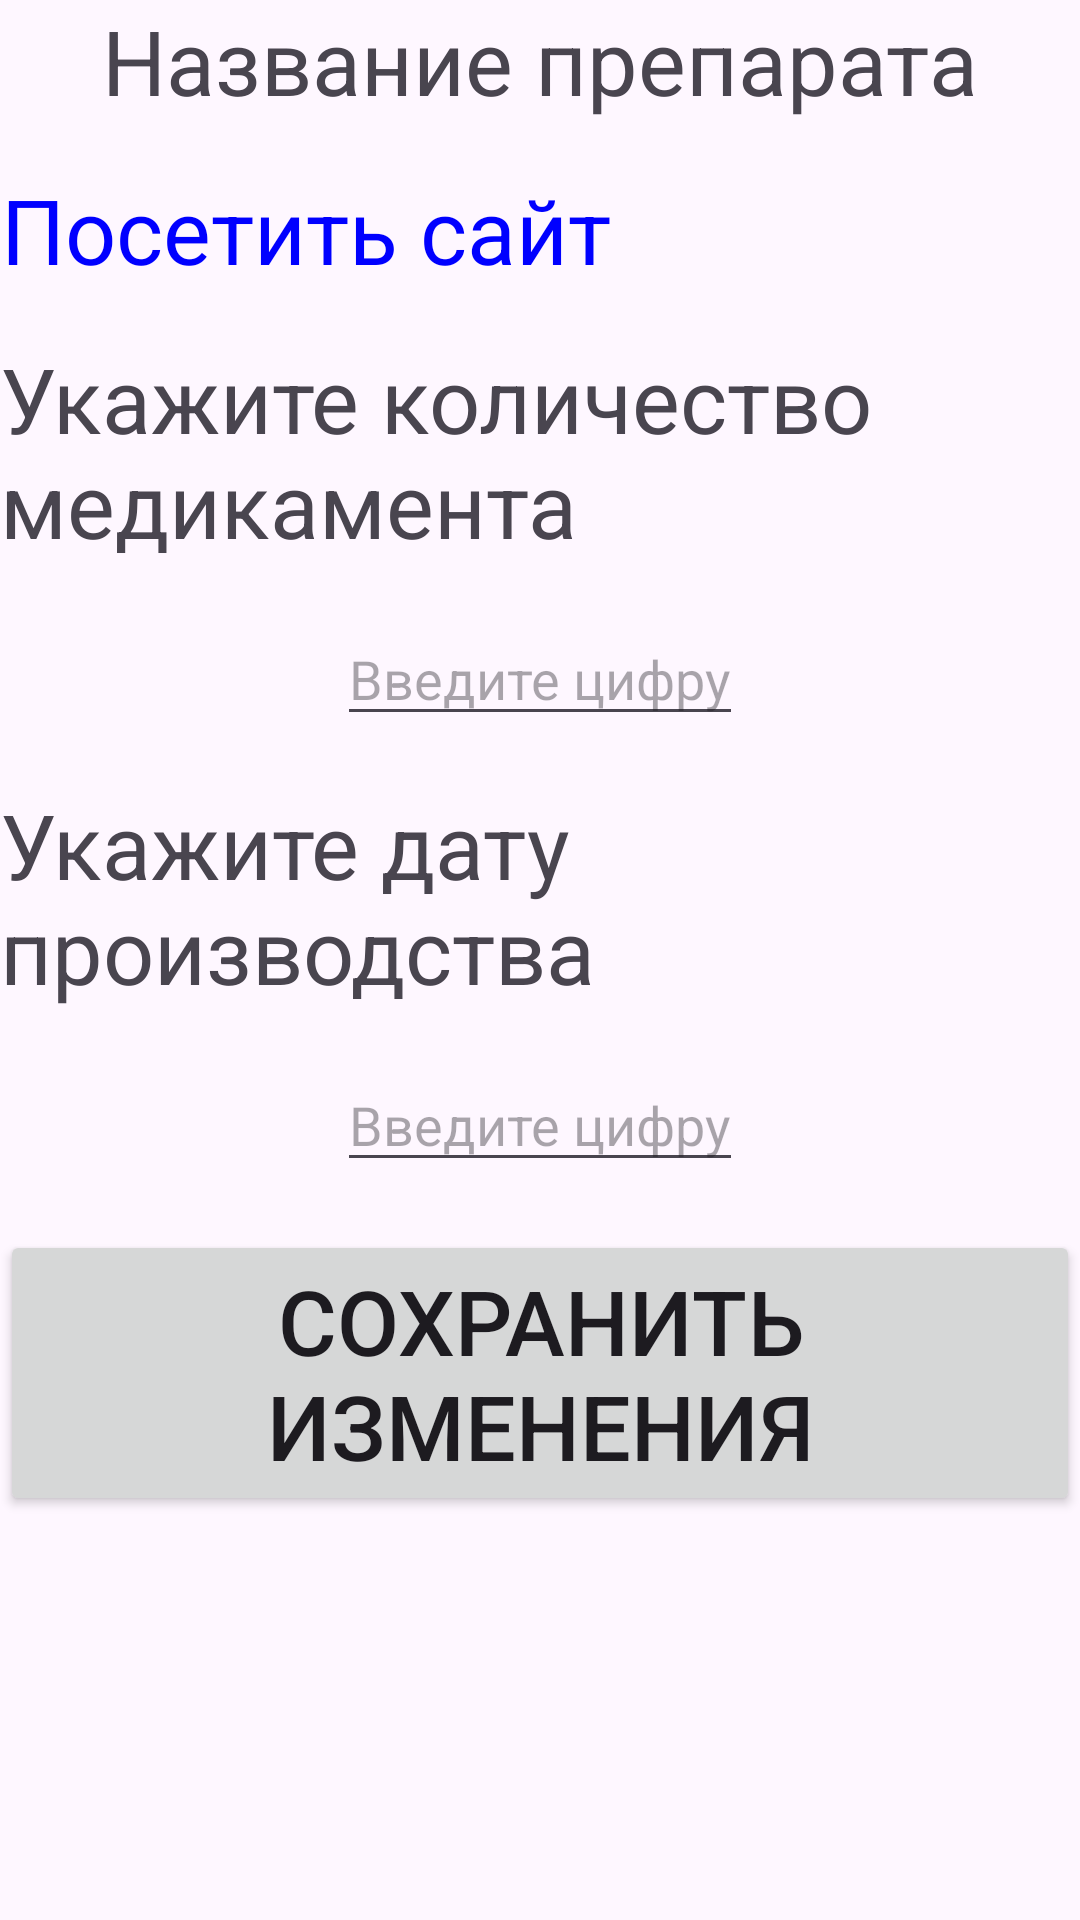

Here is an Android app screen rendered from its layout file. Give the layout XML and the strings, colors and styles it references.
<!-- AndroidManifest.xml: application theme Theme.MedicineChest -->
<!-- res/layout/activity_medication_info.xml -->
<?xml version="1.0" encoding="utf-8"?>
<androidx.constraintlayout.widget.ConstraintLayout
    xmlns:android="http://schemas.android.com/apk/res/android"
    xmlns:tools="http://schemas.android.com/tools"
    xmlns:app="http://schemas.android.com/apk/res-auto"
    android:layout_width="match_parent"
    android:layout_height="match_parent"
    tools:context=".MedicationInfoActivity">

    <TextView
        android:id="@+id/textViewTitle"
        android:layout_width="wrap_content"
        android:layout_height="wrap_content"
        android:text="Название препарата"
        app:layout_constraintStart_toStartOf="parent"
        app:layout_constraintEnd_toEndOf="parent"
        android:layout_marginTop="16dp"
        android:textSize="30sp"
        tools:ignore="MissingConstraints" />



    <TextView
        android:id="@+id/linkTextView"
        android:layout_width="wrap_content"
        android:layout_height="wrap_content"
        android:layout_marginTop="16dp"
        android:clickable="true"
        android:focusable="true"
        android:gravity="center"
        android:onClick="onLinkClick"
        android:text="Посетить сайт"
        android:textColor="@color/colorLink"
        android:textSize="30sp"
        app:layout_constraintStart_toStartOf="parent"
        app:layout_constraintTop_toBottomOf="@id/textViewTitle" />

    <TextView
        android:id="@+id/countTextView"
        android:layout_width="wrap_content"
        android:layout_height="wrap_content"
        android:layout_marginTop="16dp"
        android:text="Укажите количество медикамента"
        android:textSize="30sp"
        app:layout_constraintStart_toStartOf="parent"
        app:layout_constraintTop_toBottomOf="@id/linkTextView" />

    <EditText
        android:id="@+id/editText"
        android:layout_width="wrap_content"
        android:layout_height="wrap_content"
        android:layout_marginTop="16dp"
        app:layout_constraintStart_toStartOf="parent"
        app:layout_constraintEnd_toEndOf="parent"
        app:layout_constraintTop_toBottomOf="@id/countTextView"
        android:hint="Введите цифру"
        android:inputType="number"/>

    <TextView
        android:id="@+id/dateTextView"
        android:layout_width="wrap_content"
        android:layout_height="wrap_content"
        android:layout_marginTop="16dp"
        android:text="Укажите дату производства"
        android:textSize="30sp"
        app:layout_constraintStart_toStartOf="parent"
        app:layout_constraintTop_toBottomOf="@id/editText" />

    <EditText
        android:id="@+id/editData"
        android:layout_width="wrap_content"
        android:layout_height="wrap_content"
        android:layout_marginTop="16dp"
        app:layout_constraintStart_toStartOf="parent"
        app:layout_constraintEnd_toEndOf="parent"
        app:layout_constraintTop_toBottomOf="@id/dateTextView"
        android:hint="Введите цифру"
        android:inputType="number"
        android:focusable="false"
        android:onClick="onEditTextClick"/>


    <Button
        android:id="@+id/saveButton"
        android:layout_width="wrap_content"
        android:layout_height="wrap_content"
        android:text="Сохранить изменения"
        android:layout_marginTop="16dp"
        android:textSize="30sp"
        app:layout_constraintStart_toStartOf="parent"
        app:layout_constraintEnd_toEndOf="parent"
        app:layout_constraintTop_toBottomOf="@id/editData"
        android:onClick="onSaveButtonClick"
        />


</androidx.constraintlayout.widget.ConstraintLayout>
<!-- resources referenced by this layout -->
<resources>
  <color name="colorLink">#0000FF</color>
  <style name="Theme.MedicineChest" parent="Base.Theme.MedicineChest" />
  <style name="Base.Theme.MedicineChest" parent="Theme.Material3.DayNight.NoActionBar">
          
          <item name="colorPrimary">@color/red_primary</item>
          <item name="colorPrimaryVariant">@color/red_primary_variant</item>
          <item name="colorSecondary">@color/red_secondary</item>
          <item name="colorOnPrimary">@color/white</item>
      </style>
  <color name="red_primary">#FF0000</color>
  <color name="red_primary_variant">#FF5555</color>
  <color name="red_secondary">#FF0000</color>
  <color name="white">#FFFFFFFF</color>
</resources>
